Dataset: directorios (GitHub, TenshiZ/Practicas). Classes: Aulacophora indica, Callitettix versicolor, Ceroplastes ceriferus, Chauliops fallax, Chilo suppressalis, Cicadella viridis, Cletus punctiger, Corythucha marmorata, Dicladispa armigera, Diostrombus politus, Dolycoris baccarum, Dryocosmus kuriphilus, Eurydema dominulus, Graphosoma rubrolineata, Halyomorpha halys, Laodelphax striatellus, Leptocorisa acuta, Luperomorpha suturalis, Lycorma delicatula, Maruca testulalis, Nezara viridula, Nilaparvata lugens, Phyllotreta striolata, Pieris rapae, Porthesia taiwana, Riptortus pedestris, Scotinophara lurida, Sesamia inferens, Spilosoma obliqua, Stollia ventralis.

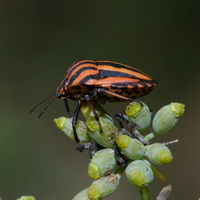
Label: Graphosoma rubrolineata

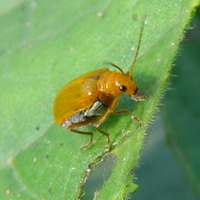
Label: Aulacophora indica

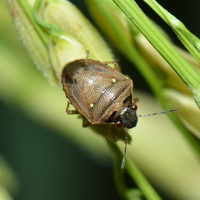
Label: Stollia ventralis

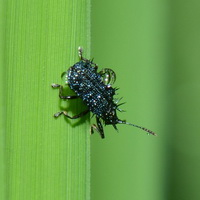
Label: Dicladispa armigera

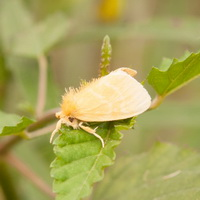
Label: Porthesia taiwana

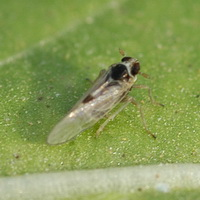
Label: Laodelphax striatellus
